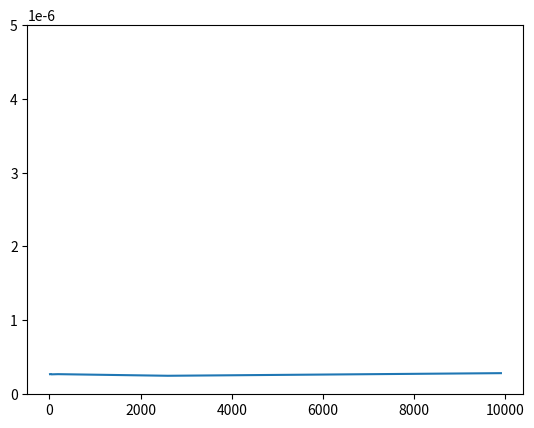
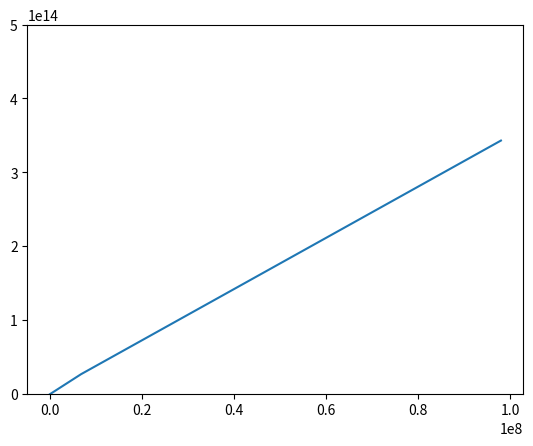

Reproduce these figures in Python, in order.
##############
# Librairies #
##############
import numpy as np
import matplotlib.pyplot as plt

########
# Data #
########
a = np.array([919.0,1680.0,1720.0,1900.0,5100.0,30000.0,70000.0]) # ua # À compléter
T = np.array([14.53,36,37.3,43,190,2600,9900]) # Year # À compléter

K = np.power(T,2)/np.power(a,3) # À compléter


#####################
# Tracés graphiques #
#####################
plt.figure(1)
plt.plot(T,K ) # À compléter
plt.ylim(0, 5E-6)
plt.show()

plt.figure(2)
plt.plot([T[i]**2 for i in range(len(T))],[a[i]**3 for i in range(len(a))] ) # À compléter
plt.ylim(0, 5E14)
plt.show()


######################
# Analyse de données #
######################
#print(np.mean(K))
#print(np.std(K, ddof = 1))

coeff = (1.496E11)**3/(365*24*3600)**2
G = 6.67E-11
Ms = 1.988E30
M = 4*(3.1415**2)*np.mean(K)*coeff/G/Ms/1E6
eM = 4*(3.1415**2)*np.std(K, ddof = 1)*coeff/G/Ms/1E6

print(M)
print(eM)


R0 = 8178*(3.09E16)/(1.496E11) #ua
T = np.sqrt(R0**3 / (np.mean(K)))
print(T/1E6)